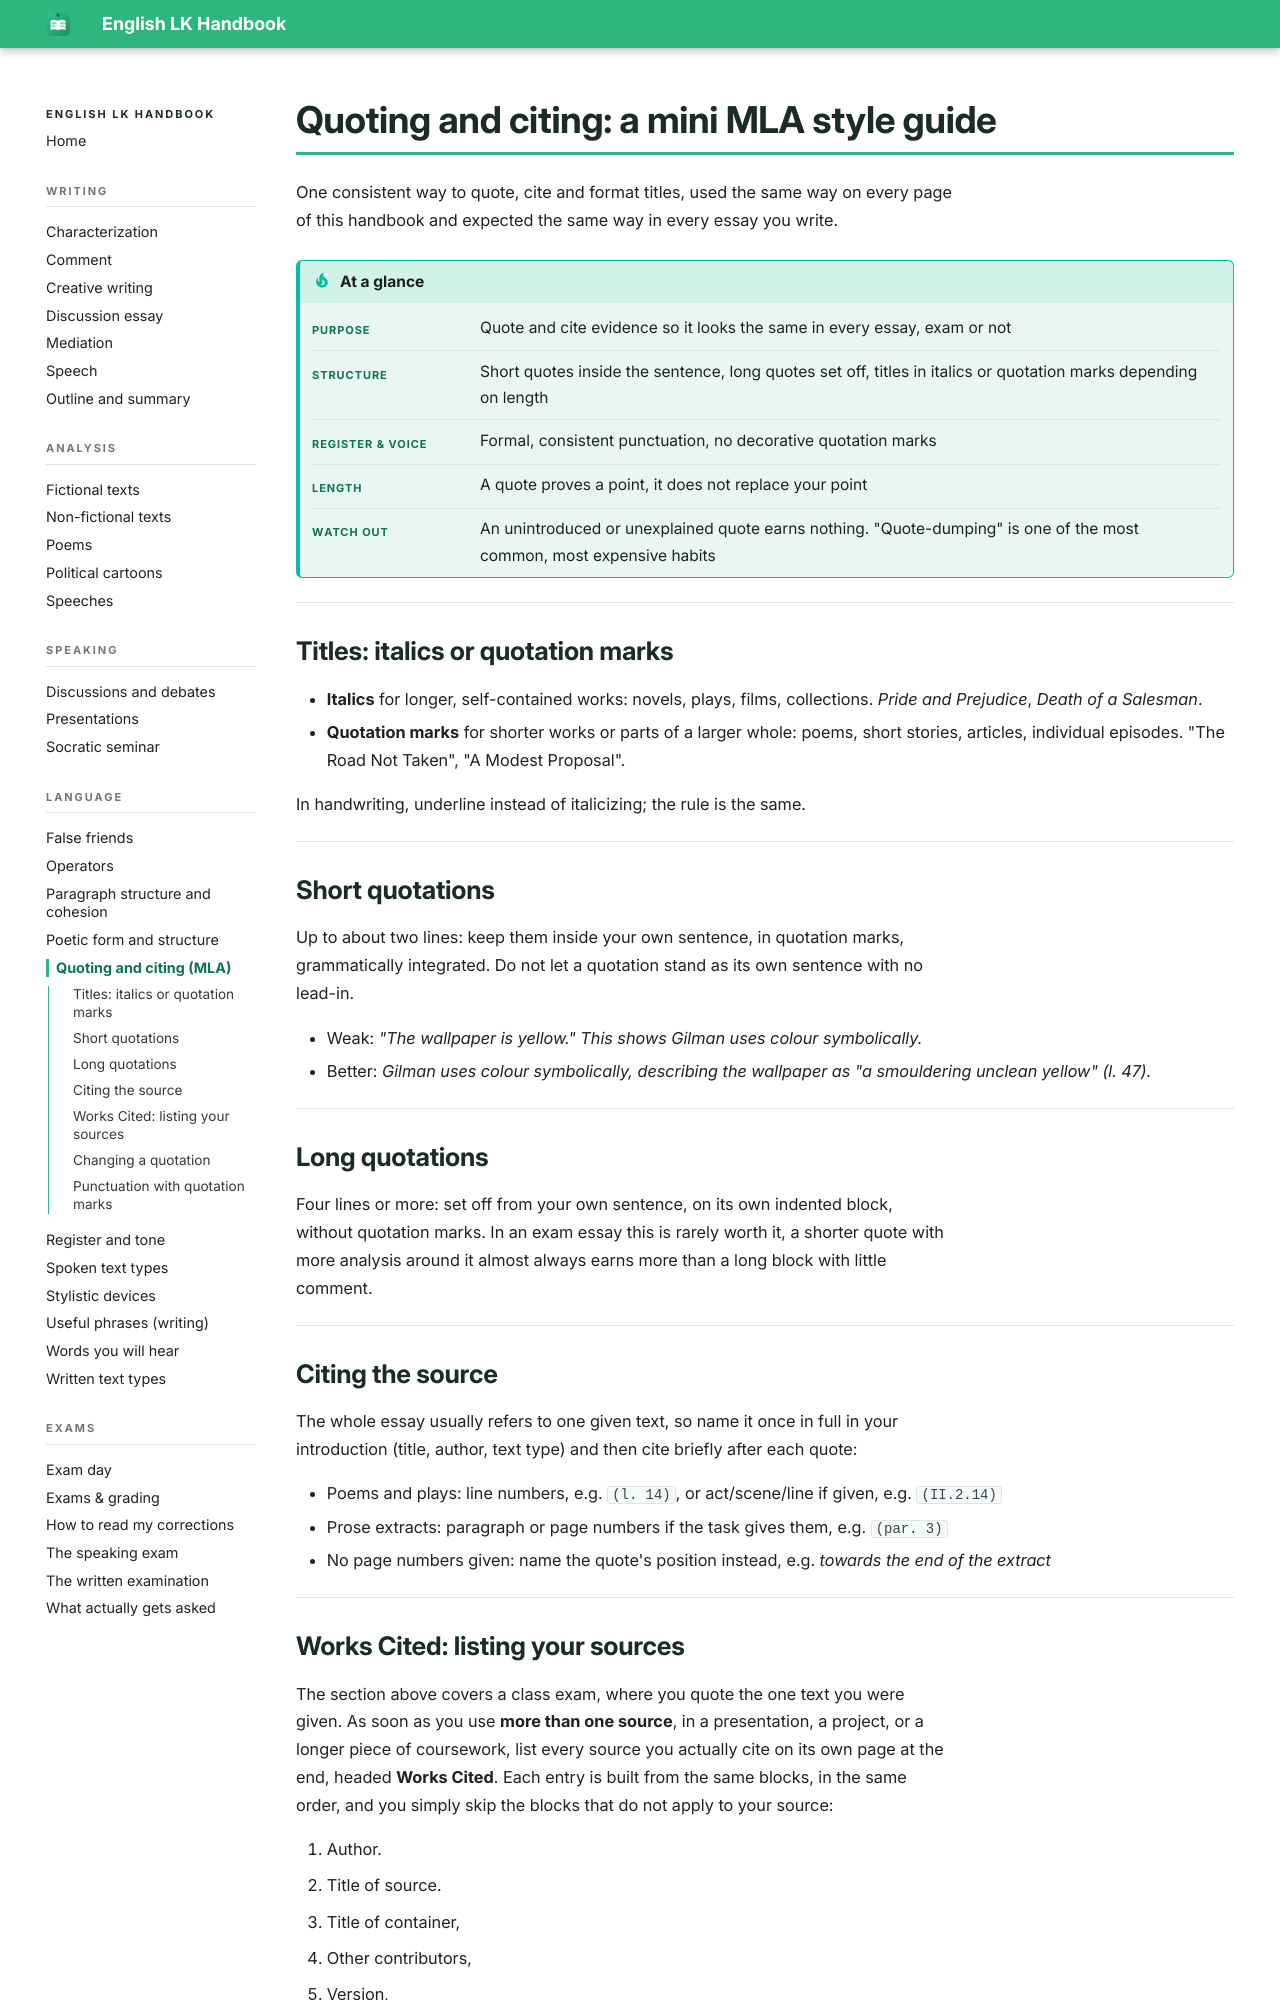

repository: smt-esz/lk-en-handbook · page: language/mla-style-guide.html · generator: mkdocs

# Quoting and citing: a mini MLA style guide

One consistent way to quote, cite and format titles, used the same way on every page of this handbook and expected the same way in every essay you write.

!!! tip "At a glance"

    |   |   |
    |---|---|
    | **Purpose** | Quote and cite evidence so it looks the same in every essay, exam or not |
    | **Structure** | Short quotes inside the sentence, long quotes set off, titles in italics or quotation marks depending on length |
    | **Register & voice** | Formal, consistent punctuation, no decorative quotation marks |
    | **Length** | A quote proves a point, it does not replace your point |
    | **Watch out** | An unintroduced or unexplained quote earns nothing. "Quote-dumping" is one of the most common, most expensive habits |

## Titles: italics or quotation marks

- **Italics** for longer, self-contained works: novels, plays, films, collections. *Pride and Prejudice*, *Death of a Salesman*.
- **Quotation marks** for shorter works or parts of a larger whole: poems, short stories, articles, individual episodes. "The Road Not Taken", "A Modest Proposal".

In handwriting, underline instead of italicizing; the rule is the same.

## Short quotations

Up to about two lines: keep them inside your own sentence, in quotation marks, grammatically integrated. Do not let a quotation stand as its own sentence with no lead-in.

- Weak: *"The wallpaper is yellow." This shows Gilman uses colour symbolically.*
- Better: *Gilman uses colour symbolically, describing the wallpaper as "a smouldering unclean yellow" (l. 47).*

## Long quotations

Four lines or more: set off from your own sentence, on its own indented block, without quotation marks. In an exam essay this is rarely worth it, a shorter quote with more analysis around it almost always earns more than a long block with little comment.

## Citing the source

The whole essay usually refers to one given text, so name it once in full in your introduction (title, author, text type) and then cite briefly after each quote:

- Poems and plays: line numbers, e.g. `(l. 14)`, or act/scene/line if given, e.g. `(II.2.14)`
- Prose extracts: paragraph or page numbers if the task gives them, e.g. `(par. 3)`
- No page numbers given: name the quote's position instead, e.g. *towards the end of the extract*
